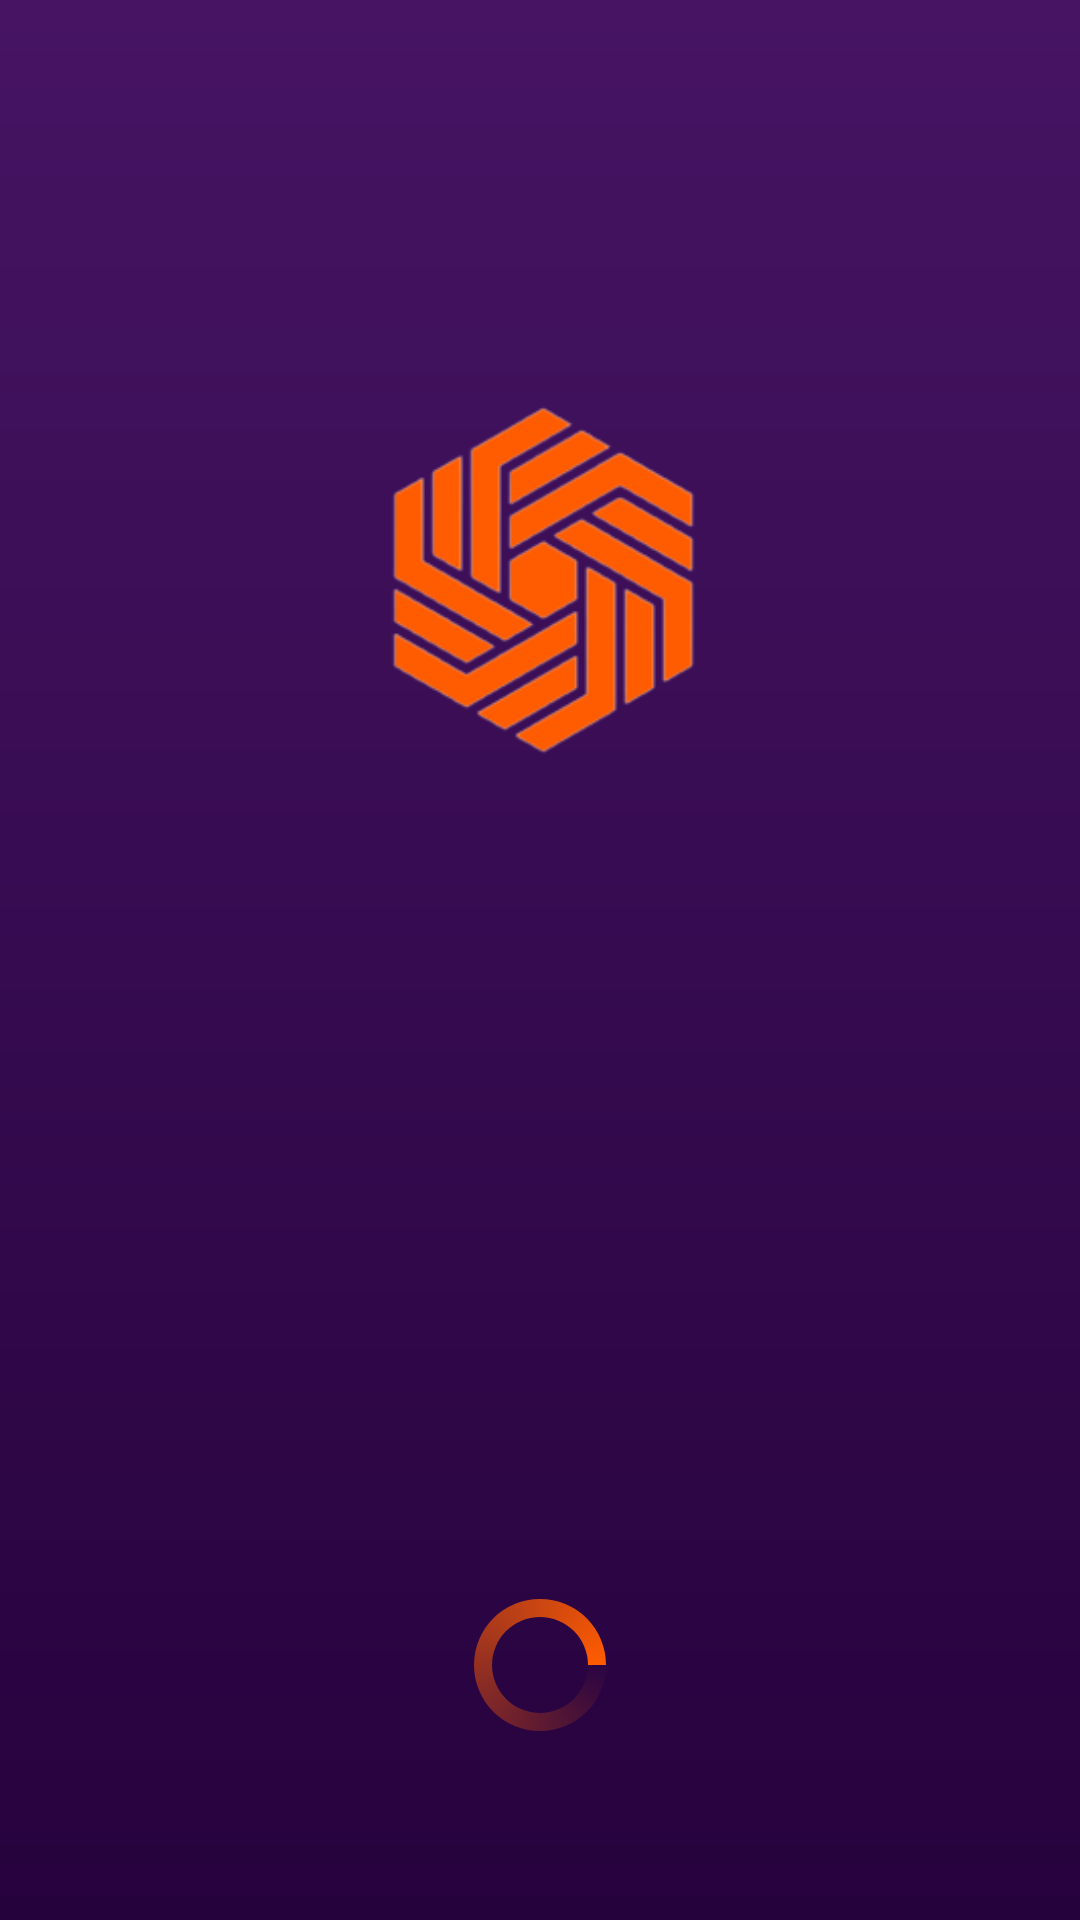

Write the Android layout XML for this screen, with the resource values it uses.
<!-- AndroidManifest.xml: application theme MainTheme -->
<!-- res/layout/activity_splash_screen.xml -->
<?xml version="1.0" encoding="utf-8"?>
<androidx.constraintlayout.widget.ConstraintLayout xmlns:android="http://schemas.android.com/apk/res/android"
    xmlns:app="http://schemas.android.com/apk/res-auto"
    xmlns:tools="http://schemas.android.com/tools"
    android:layout_width="match_parent"
    android:layout_height="match_parent"
    android:background="@drawable/bg_purple"
    tools:context=".SplashScreen">

    <ImageView
        android:id="@+id/logoImageView"
        android:layout_width="150dp"
        android:layout_height="150dp"
        android:layout_marginBottom="250dp"
        android:src="@drawable/logo"
        android:transitionName="logo"
        app:layout_constraintBottom_toBottomOf="parent"
        app:layout_constraintEnd_toEndOf="parent"
        app:layout_constraintHorizontal_bias="0.5"
        app:layout_constraintStart_toStartOf="parent"
        app:layout_constraintTop_toTopOf="parent" />

    <ProgressBar
        android:id="@+id/progressBar"
        style="?android:attr/progressBarStyle"
        android:layout_width="wrap_content"
        android:layout_height="wrap_content"
        android:layout_marginTop="200dp"
        android:indeterminateDrawable="@drawable/bg_progress"
        android:indeterminateDuration="900"
        app:layout_constraintBottom_toBottomOf="parent"
        app:layout_constraintEnd_toEndOf="parent"
        app:layout_constraintHorizontal_bias="0.5"
        app:layout_constraintStart_toStartOf="parent"
        app:layout_constraintTop_toBottomOf="@+id/logoImageView" />

</androidx.constraintlayout.widget.ConstraintLayout>
<!-- resources referenced by this layout -->
<resources>
  <!-- drawable bg_progress (drawable) -->
  <?xml version="1.0" encoding="utf-8"?>
  <rotate
      xmlns:android="http://schemas.android.com/apk/res/android"
      android:fromDegrees="0"
      android:pivotX="50%"
      android:pivotY="50%"
      android:toDegrees="360">
  
      
      <shape
          android:innerRadiusRatio="3"
          android:shape="ring"
          android:thicknessRatio="8"
          android:useLevel="false">
  
          
          <size
              android:width="76dip"
              android:height="76dip" />
  
          
          <gradient
              android:angle="0"
              android:startColor="#00ffffff"
              android:endColor="@color/colorSecondary"
              android:type="sweep"
              android:useLevel="false" />
      </shape>
  
  </rotate>
  <!-- drawable bg_purple (drawable) -->
  <?xml version="1.0" encoding="utf-8"?>
  <shape xmlns:android="http://schemas.android.com/apk/res/android"
      android:shape="rectangle">
      <gradient
          android:endColor="@color/colorPrimary"
          android:startColor="@color/colorPrimaryDark"
          android:type="linear"
          android:angle="90" />
  </shape>
  <!-- drawable logo: png bitmap (drawable, 15452 bytes) -->
  <style name="MainTheme" parent="Theme.AppCompat.NoActionBar">
          <item name="android:windowFullscreen">true</item>
      </style>
  <color name="colorSecondary">#ff5b00</color>
  <color name="colorPrimary">#461463</color>
  <color name="colorPrimaryDark">#26023d</color>
</resources>
